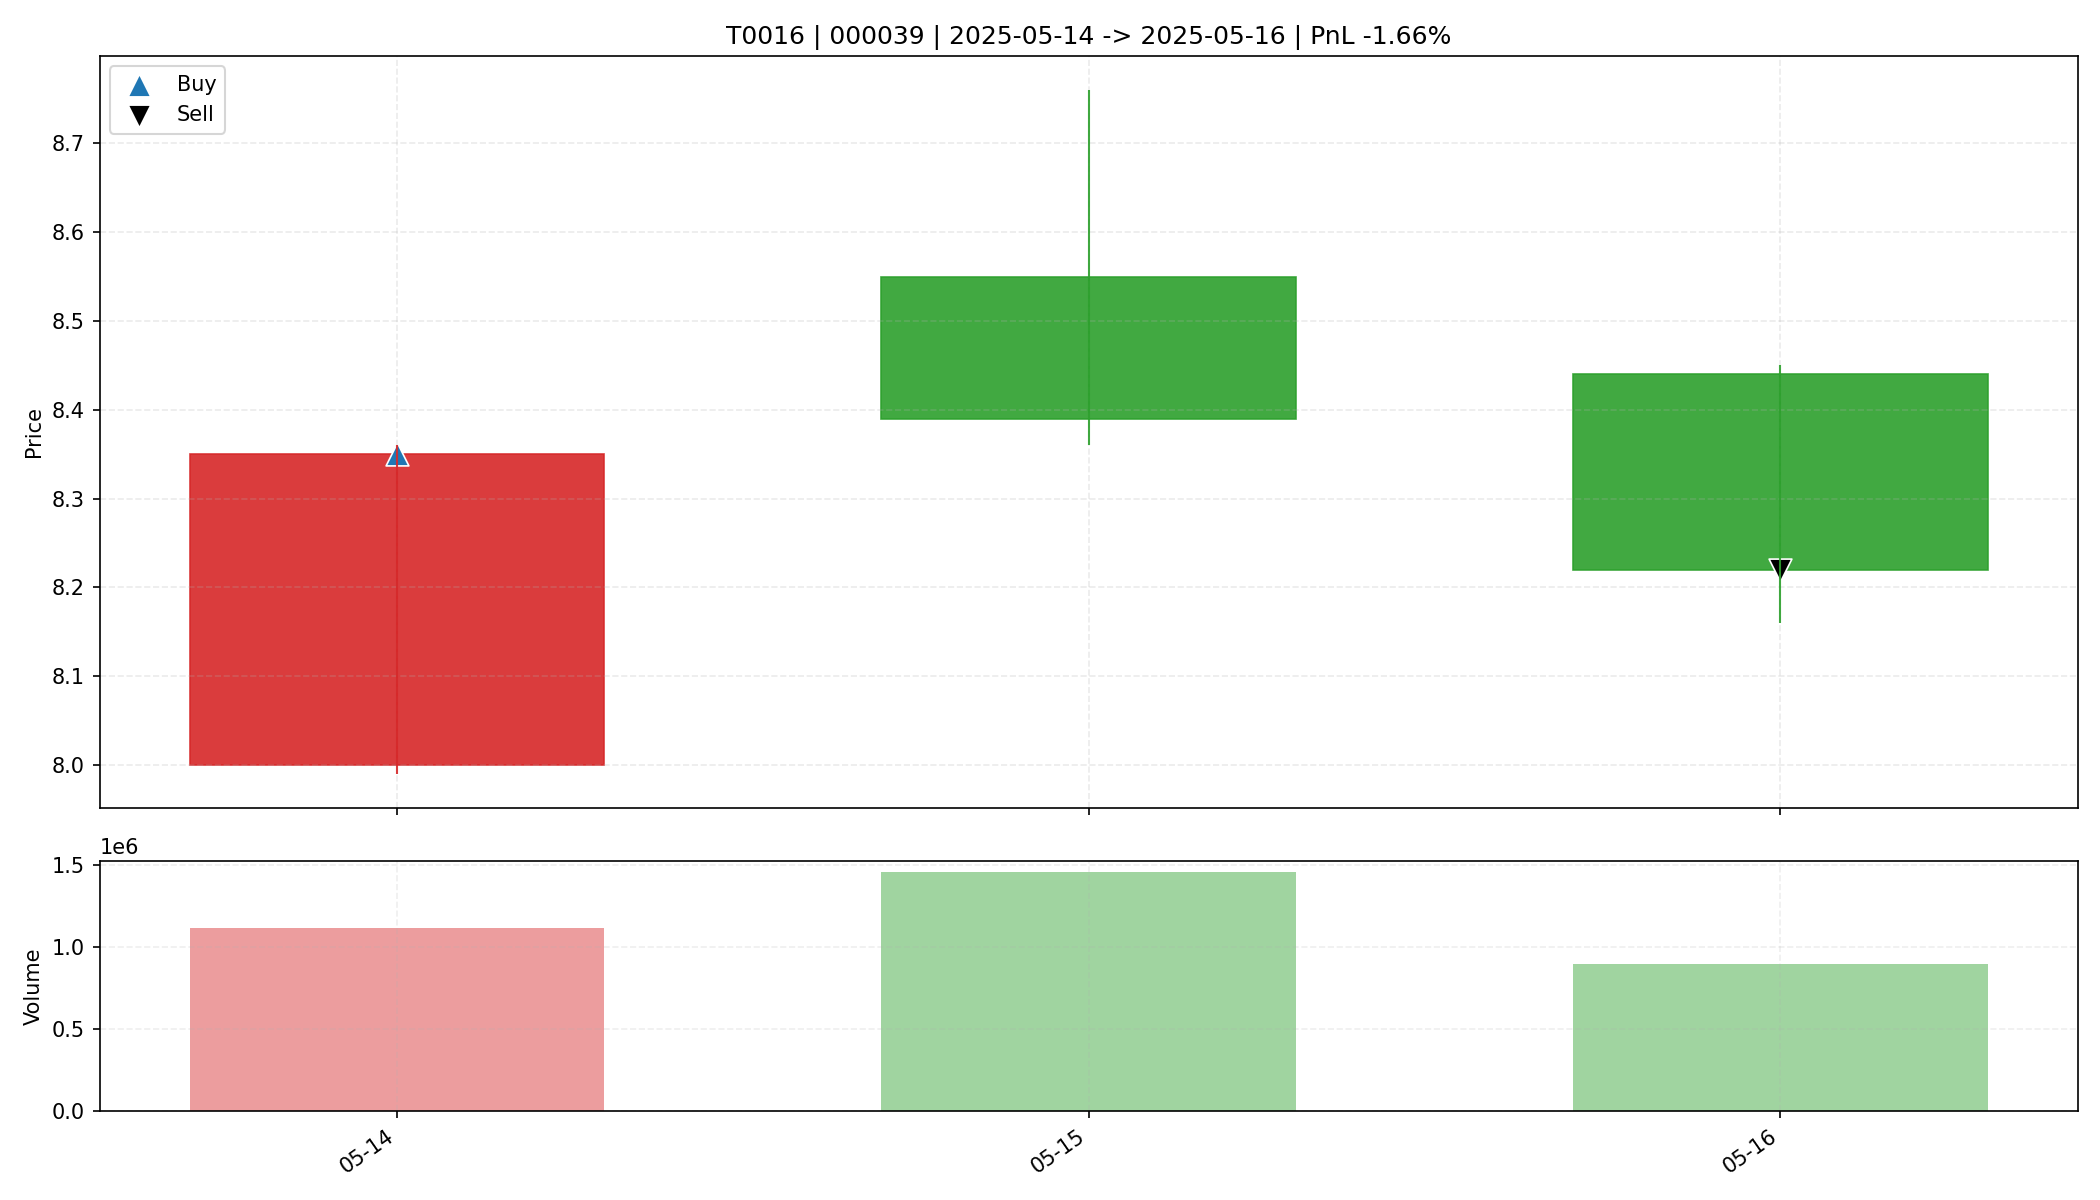

The data file committed next to this chart (first rows):
date, open, high, low, close, amount, volume, trade_id, code, buy_date, sell_date, buy_price, sell_price, matched_shares, buy_reason, sell_reason, sell_profit_pct, sell_hold_days, is_buy_day, is_sell_day, holding_day_index
2025-05-14, 8.0, 8.36, 7.99, 8.35, 918499968, 1116173, T0016, 000039, 2025-05-14, 2025-05-16, 8.35, 8.22, 1950, 前10日振幅9.2%, 阳线涨幅4.4%, 突破均线, 温和放量1.6倍, MA…, 跌破动态保利线, -1.655, 2.0, True, False, 0
2025-05-15, 8.55, 8.76, 8.36, 8.39, 1245873024, 1457248, T0016, 000039, 2025-05-14, 2025-05-16, 8.35, 8.22, 1950, 前10日振幅9.2%, 阳线涨幅4.4%, 突破均线, 温和放量1.6倍, MA…, 跌破动态保利线, -1.655, 2.0, False, False, 1
2025-05-16, 8.44, 8.45, 8.16, 8.22, 744433344, 901191, T0016, 000039, 2025-05-14, 2025-05-16, 8.35, 8.22, 1950, 前10日振幅9.2%, 阳线涨幅4.4%, 突破均线, 温和放量1.6倍, MA…, 跌破动态保利线, -1.655, 2.0, False, True, 2
